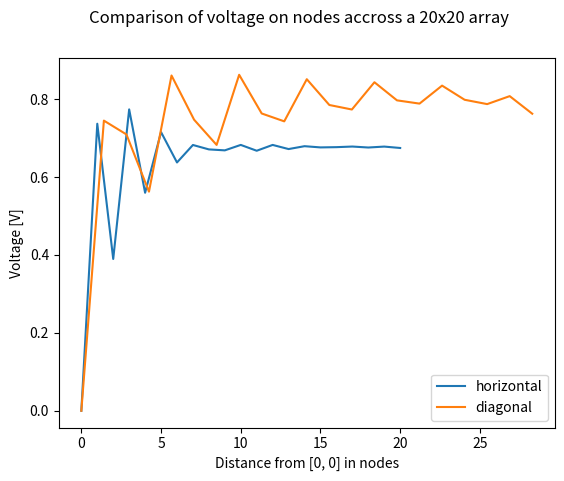

Here is the Python script that generated this plot:
from numpy import zeros, arange, fabs, sqrt
import matplotlib.pyplot as plt
import matplotlib.patches as mpatches
# import time


def sweep(v, p, q, r, s, a):
    for i in range(1, len(v)-1):
        for j in range(1, len(v)-1):
            c = 0.0
            if i == p and j == q:
                c = 1.0
            if i == r and j == s:
                c = -1.0
            v[i, j] = ((v[i + 1, j] + v[i - 1, j] + v[i, j + 1] + v[i, j - 1] + c) - a * v[i, j]) / (4 - a)


if __name__ == '__main__':
    N: int = 25
    v: list = zeros((N, N), float)
#    p: int = int((len(v) - 1) / 2)
#    q: int = int((len(v) - 1) / 2)
    p: int = 1
    q: int = 1
    r: int = 1
    s: int = 1
    a: float = 1.70006
    dv: float = 1.0e10
    lastdv = 0
    count = 0
    horizontaldist = [i for i in range(21)]
    vhor = []
    diagonaldist = [i * sqrt(2) for i in range(21)]
    vdiag = []

    for i in range(21):
        sweep(v, p, q, r, s, a)
        vhor.append(v[p, q] - v[r, s])
        r += 1

    p: int = 1
    q: int = 1
    r: int = 1
    s: int = 1

    for i in range(21):
        sweep(v, p, q, r, s, a)
        vdiag.append(v[p, q] - v[r, s])
        r += 1
        s += 1

    fig, ax = plt.subplots()
    horizontal, = ax.plot(horizontaldist, vhor, label='horizontal')
    diagonal, = ax.plot(diagonaldist, vdiag, label='diagonal')
    ax.legend(handles=[horizontal, diagonal])
    fig.suptitle('Comparison of voltage on nodes accross a 20x20 array')
    ax.set_ylabel('Voltage [V]')
    ax.set_xlabel('Distance from [0, 0] in nodes')
    plt.savefig('./q7_4new.png')
